Run: headless pygame with SDL's dummy video driver; simulated clock (each Clock.tick advances the game by its frame time, no real sleeping); random seed 0; keys injected as events and as key.get_pressed() state; no mouse input.
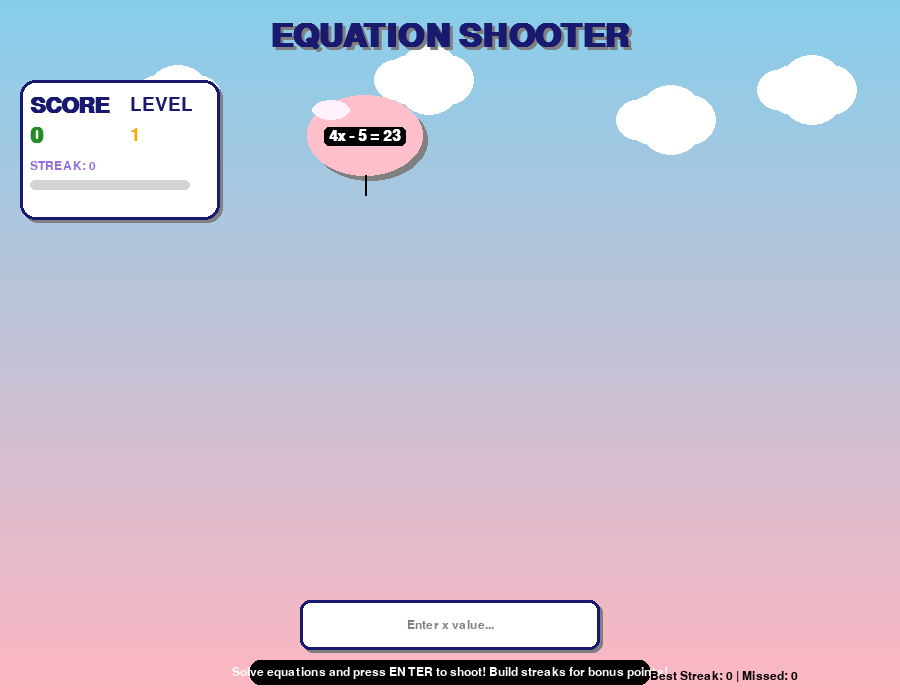
Frame 1 of 4 · flips 1–60 · no input
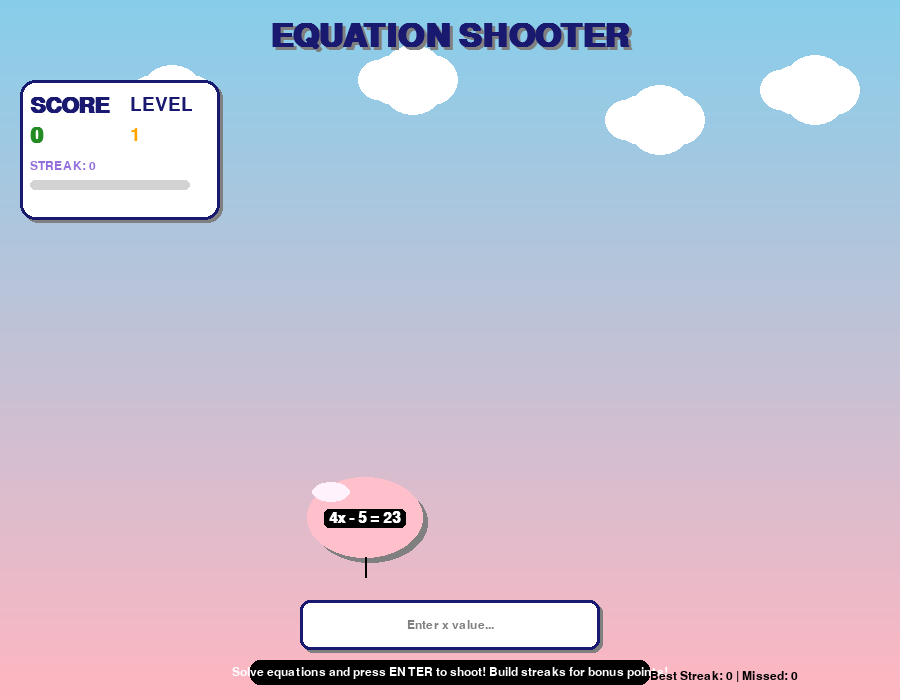
Frame 2 of 4 · flips 61–180 · tapped SPACE, RETURN · held RIGHT (→), D
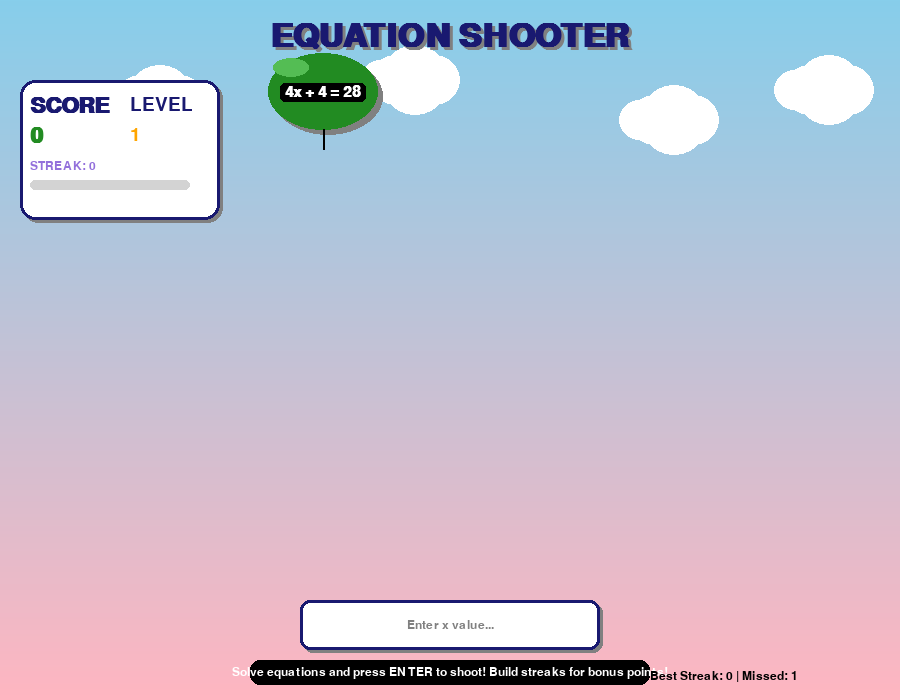
Frame 3 of 4 · flips 181–300 · held DOWN (↓), S
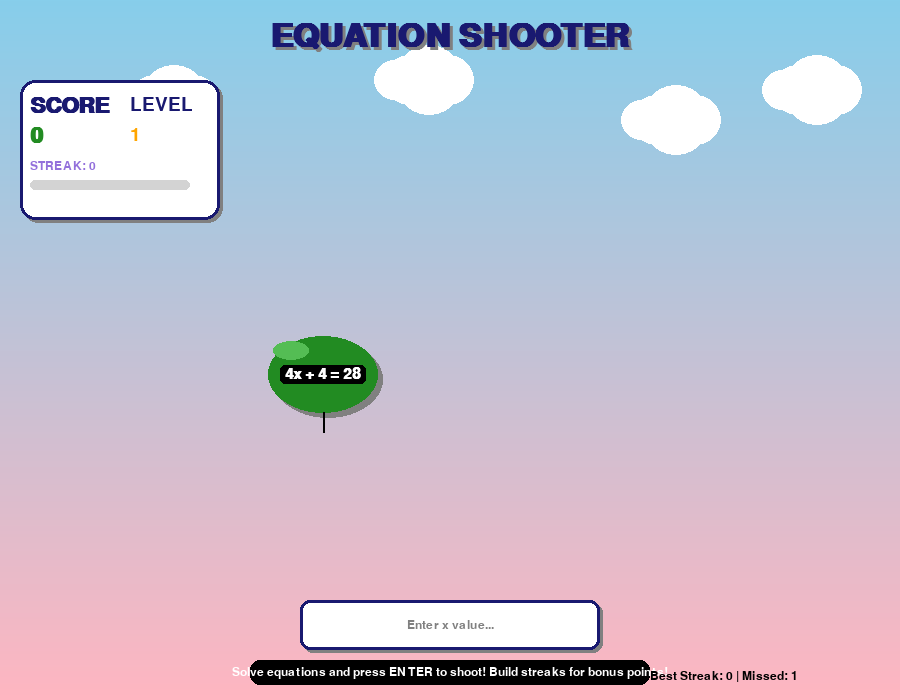
Frame 4 of 4 · flips 301–420 · held LEFT (←), A, UP (↑), W

The pygame program that drew these frames:

import pygame
import random
import sys
import math

# Initialize pygame
pygame.init()

# Screen settings
WIDTH, HEIGHT = 900, 700
screen = pygame.display.set_mode((WIDTH, HEIGHT))
pygame.display.set_caption("Equation Shooter - Master Linear Equations!")

# Fonts
title_font = pygame.font.SysFont("arial", 48, bold=True)
font = pygame.font.SysFont("arial", 28)
equation_font = pygame.font.SysFont("arial", 22, bold=True)
small_font = pygame.font.SysFont("arial", 18)
score_font = pygame.font.SysFont("arial", 32, bold=True)

# Colors
WHITE = (255, 255, 255)
BLACK = (0, 0, 0)
RED = (220, 20, 60)
GREEN = (34, 139, 34)
BLUE = (70, 130, 180)
DARK_BLUE = (25, 25, 112)
LIGHT_BLUE = (173, 216, 230)
YELLOW = (255, 215, 0)
GOLD = (255, 215, 0)
PURPLE = (147, 112, 219)
ORANGE = (255, 165, 0)
PINK = (255, 192, 203)
GRAY = (128, 128, 128)
LIGHT_GRAY = (211, 211, 211)
DARK_GREEN = (0, 100, 0)
SILVER = (192, 192, 192)

# Background gradient colors
BG_TOP = (135, 206, 235)  # Sky blue
BG_BOTTOM = (255, 182, 193)  # Light pink

# Particle effects for visual enhancement
class Particle:
    def __init__(self, x, y, color):
        self.x = x
        self.y = y
        self.vx = random.uniform(-3, 3)
        self.vy = random.uniform(-5, -1)
        self.color = color
        self.life = 30
        self.max_life = 30
        
    def update(self):
        self.x += self.vx
        self.y += self.vy
        self.vy += 0.1  # Gravity
        self.life -= 1
        
    def draw(self):
        alpha = int(255 * (self.life / self.max_life))
        if alpha > 0:
            color_with_alpha = (*self.color, alpha)
            radius = int(3 * (self.life / self.max_life))
            if radius > 0:
                pygame.draw.circle(screen, self.color, (int(self.x), int(self.y)), radius)

# Enhanced equation generator
def generate_equation():
    difficulty_levels = [
        # Easy (Level 1-2)
        {"a_range": (1, 5), "x_range": (1, 9), "b_range": (-5, 5)},
        # Medium (Level 3-5)
        {"a_range": (1, 9), "x_range": (1, 12), "b_range": (-9, 9)},
        # Hard (Level 6+)
        {"a_range": (2, 12), "x_range": (1, 15), "b_range": (-15, 15)}
    ]
    
    # Choose difficulty based on current level
    if level <= 2:
        diff = difficulty_levels[0]
    elif level <= 5:
        diff = difficulty_levels[1]
    else:
        diff = difficulty_levels[2]
    
    a = random.randint(*diff["a_range"])
    x = random.randint(*diff["x_range"])
    b = random.randint(*diff["b_range"])
    c = a * x + b
    
    if b == 0:
        equation = f"{a}x = {c}"
    elif b > 0:
        equation = f"{a}x + {b} = {c}"
    else:
        equation = f"{a}x - {abs(b)} = {c}"
    
    return equation, x

# Enhanced Balloon class with animations
class Balloon:
    def __init__(self, eq, ans):
        self.eq = eq
        self.ans = ans
        self.x = random.randint(100, WIDTH - 100)
        self.y = -50
        self.speed = random.uniform(1.5, 3.0 + level * 0.2)
        self.float_offset = 0
        self.float_speed = random.uniform(0.05, 0.1)
        self.scale = random.uniform(0.8, 1.2)
        self.color = random.choice([BLUE, PURPLE, PINK, ORANGE, GREEN])
        self.glow = 0
        self.glow_direction = 1
        
    def move(self):
        self.y += self.speed
        self.float_offset += self.float_speed
        self.glow += self.glow_direction * 2
        if self.glow >= 20 or self.glow <= 0:
            self.glow_direction *= -1

    def draw(self):
        # Calculate floating motion
        float_y = self.y + math.sin(self.float_offset) * 3
        
        # Draw glow effect
        glow_radius = int(60 * self.scale + self.glow)
        glow_color = (*self.color[:3], 30)  # Semi-transparent
        
        # Main balloon body (ellipse)
        balloon_width = int(100 * self.scale)
        balloon_height = int(70 * self.scale)
        
        # Draw shadow
        shadow_offset = 5
        pygame.draw.ellipse(screen, GRAY, 
                          (self.x - balloon_width//2 + shadow_offset, 
                           float_y - balloon_height//2 + shadow_offset, 
                           balloon_width, balloon_height))
        
        # Draw main balloon
        pygame.draw.ellipse(screen, self.color, 
                          (self.x - balloon_width//2, float_y - balloon_height//2, 
                           balloon_width, balloon_height))
        
        # Draw highlight
        highlight_color = tuple(min(255, c + 50) for c in self.color)
        pygame.draw.ellipse(screen, highlight_color,
                          (self.x - balloon_width//2 + 5, float_y - balloon_height//2 + 5,
                           balloon_width//3, balloon_height//4))
        
        # Draw balloon string
        pygame.draw.line(screen, BLACK, 
                        (self.x, float_y + balloon_height//2),
                        (self.x, float_y + balloon_height//2 + 20), 2)
        
        # Draw equation with better formatting
        equation_surface = equation_font.render(self.eq, True, WHITE)
        equation_rect = equation_surface.get_rect(center=(self.x, float_y))
        
        # Draw text background for better readability
        bg_rect = equation_rect.inflate(10, 4)
        pygame.draw.rect(screen, (0, 0, 0, 100), bg_rect, border_radius=5)
        
        screen.blit(equation_surface, equation_rect)

# Enhanced background with gradient
def draw_gradient_background():
    for y in range(HEIGHT):
        ratio = y / HEIGHT
        r = int(BG_TOP[0] * (1 - ratio) + BG_BOTTOM[0] * ratio)
        g = int(BG_TOP[1] * (1 - ratio) + BG_BOTTOM[1] * ratio)
        b = int(BG_TOP[2] * (1 - ratio) + BG_BOTTOM[2] * ratio)
        pygame.draw.line(screen, (r, g, b), (0, y), (WIDTH, y))

# Draw floating clouds
def draw_clouds():
    cloud_positions = [
        (150, 100), (400, 80), (650, 120), (800, 90)
    ]
    
    for i, (x, y) in enumerate(cloud_positions):
        # Animate clouds slowly
        offset = math.sin(pygame.time.get_ticks() * 0.001 + i) * 10
        cloud_x = x + offset
        
        # Draw cloud circles
        pygame.draw.circle(screen, WHITE, (int(cloud_x), y), 25)
        pygame.draw.circle(screen, WHITE, (int(cloud_x + 20), y), 35)
        pygame.draw.circle(screen, WHITE, (int(cloud_x + 40), y), 25)
        pygame.draw.circle(screen, WHITE, (int(cloud_x - 15), y), 20)

# Enhanced UI drawing
def draw_enhanced_ui():
    # Draw title
    title_text = title_font.render("EQUATION SHOOTER", True, DARK_BLUE)
    title_shadow = title_font.render("EQUATION SHOOTER", True, GRAY)
    
    # Title with shadow effect
    screen.blit(title_shadow, (WIDTH//2 - title_shadow.get_width()//2 + 3, 23))
    screen.blit(title_text, (WIDTH//2 - title_text.get_width()//2, 20))
    
    # Draw enhanced input box
    input_box_rect = pygame.Rect(WIDTH//2 - 150, HEIGHT - 100, 300, 50)
    
    # Input box shadow
    shadow_rect = input_box_rect.copy()
    shadow_rect.x += 3
    shadow_rect.y += 3
    pygame.draw.rect(screen, GRAY, shadow_rect, border_radius=10)
    
    # Main input box
    pygame.draw.rect(screen, WHITE, input_box_rect, border_radius=10)
    pygame.draw.rect(screen, DARK_BLUE, input_box_rect, 3, border_radius=10)
    
    # Input text
    input_surface = font.render(current_text, True, BLACK)
    input_rect = input_surface.get_rect(center=input_box_rect.center)
    screen.blit(input_surface, input_rect)
    
    # Input placeholder
    if not current_text:
        placeholder_text = small_font.render("Enter x value...", True, GRAY)
        placeholder_rect = placeholder_text.get_rect(center=input_box_rect.center)
        screen.blit(placeholder_text, placeholder_rect)

# Enhanced score display
def draw_score_panel():
    panel_rect = pygame.Rect(20, 80, 200, 140)
    
    # Panel shadow
    shadow_rect = panel_rect.copy()
    shadow_rect.x += 3
    shadow_rect.y += 3
    pygame.draw.rect(screen, GRAY, shadow_rect, border_radius=15)
    
    # Main panel
    pygame.draw.rect(screen, WHITE, panel_rect, border_radius=15)
    pygame.draw.rect(screen, DARK_BLUE, panel_rect, 3, border_radius=15)
    
    # Score
    score_text = score_font.render(f"SCORE", True, DARK_BLUE)
    score_value = score_font.render(f"{score}", True, GREEN)
    
    # Level
    level_text = font.render(f"LEVEL", True, DARK_BLUE)
    level_value = font.render(f"{level}", True, ORANGE)
    
    # Streak
    streak_text = small_font.render(f"STREAK: {streak}", True, PURPLE)
    
    # Position text
    screen.blit(score_text, (30, 95))
    screen.blit(score_value, (30, 125))
    screen.blit(level_text, (130, 95))
    screen.blit(level_value, (130, 125))
    screen.blit(streak_text, (30, 160))
    
    # Level progress bar
    progress = (score % 50) / 50  # Level up every 50 points
    bar_rect = pygame.Rect(30, 180, 160, 10)
    pygame.draw.rect(screen, LIGHT_GRAY, bar_rect, border_radius=5)
    progress_rect = pygame.Rect(30, 180, int(160 * progress), 10)
    pygame.draw.rect(screen, GOLD, progress_rect, border_radius=5)

# Game variables
balloons = []
particles = []
current_text = ""
score = 0
level = 1
streak = 0
max_streak = 0
missed_balloons = 0
clock = pygame.time.Clock()
last_spawn_time = 0
spawn_delay = 2000  # milliseconds

# Spawn first balloon
eq, ans = generate_equation()
balloons.append(Balloon(eq, ans))

# Game loop
running = True
while running:
    current_time = pygame.time.get_ticks()
    
    # Draw gradient background
    draw_gradient_background()
    draw_clouds()
    
    for event in pygame.event.get():
        if event.type == pygame.QUIT:
            running = False
        elif event.type == pygame.KEYDOWN:
            if event.key == pygame.K_RETURN:
                if balloons and current_text.strip().lstrip("-").isdigit():
                    if int(current_text) == balloons[0].ans:
                        # Correct answer - create celebration particles
                        balloon_x, balloon_y = balloons[0].x, balloons[0].y
                        for _ in range(20):
                            particles.append(Particle(balloon_x, balloon_y, random.choice([GOLD, GREEN, YELLOW])))
                        
                        balloons.pop(0)
                        score += 10 + streak * 2  # Bonus for streaks
                        streak += 1
                        max_streak = max(max_streak, streak)
                        
                        # Level up every 50 points
                        if score // 50 + 1 > level:
                            level = score // 50 + 1
                            # Level up particles
                            for _ in range(30):
                                particles.append(Particle(WIDTH//2, HEIGHT//2, PURPLE))
                        
                        # Spawn new balloon
                        eq, ans = generate_equation()
                        balloons.append(Balloon(eq, ans))
                    else:
                        # Wrong answer - reset streak
                        streak = 0
                        # Red particles for wrong answer
                        if balloons:
                            balloon_x, balloon_y = balloons[0].x, balloons[0].y
                            for _ in range(10):
                                particles.append(Particle(balloon_x, balloon_y, RED))
                
                current_text = ""
            elif event.key == pygame.K_BACKSPACE:
                current_text = current_text[:-1]
            else:
                if event.unicode.isdigit() or event.unicode == "-":
                    if len(current_text) < 10:  # Limit input length
                        current_text += event.unicode

    # Update balloons
    for balloon in balloons[:]:
        balloon.move()
        
        if balloon.y > HEIGHT:  # Missed balloon
            balloons.remove(balloon)
            missed_balloons += 1
            streak = 0  # Reset streak on miss
            eq, ans = generate_equation()
            balloons.append(Balloon(eq, ans))
    
    # Spawn additional balloons based on level (more challenge)
    if current_time - last_spawn_time > spawn_delay and len(balloons) < level:
        eq, ans = generate_equation()
        balloons.append(Balloon(eq, ans))
        last_spawn_time = current_time
        spawn_delay = max(1000, 2000 - level * 100)  # Faster spawning at higher levels

    # Update particles
    for particle in particles[:]:
        particle.update()
        if particle.life <= 0:
            particles.remove(particle)

    # Draw balloons
    for balloon in balloons:
        balloon.draw()

    # Draw particles
    for particle in particles:
        particle.draw()

    # Draw UI
    draw_score_panel()
    draw_enhanced_ui()

    # Instructions with better styling
    instruction_bg = pygame.Rect(WIDTH//2 - 200, HEIGHT - 40, 400, 25)
    pygame.draw.rect(screen, (0, 0, 0, 100), instruction_bg, border_radius=10)
    
    info_text = small_font.render("Solve equations and press ENTER to shoot! Build streaks for bonus points!", True, WHITE)
    info_rect = info_text.get_rect(center=instruction_bg.center)
    screen.blit(info_text, info_rect)

    # Game stats in corner
    stats_text = small_font.render(f"Best Streak: {max_streak} | Missed: {missed_balloons}", True, BLACK)
    screen.blit(stats_text, (WIDTH - 250, HEIGHT - 30))

    pygame.display.flip()
    clock.tick(60)

pygame.quit()
sys.exit()
